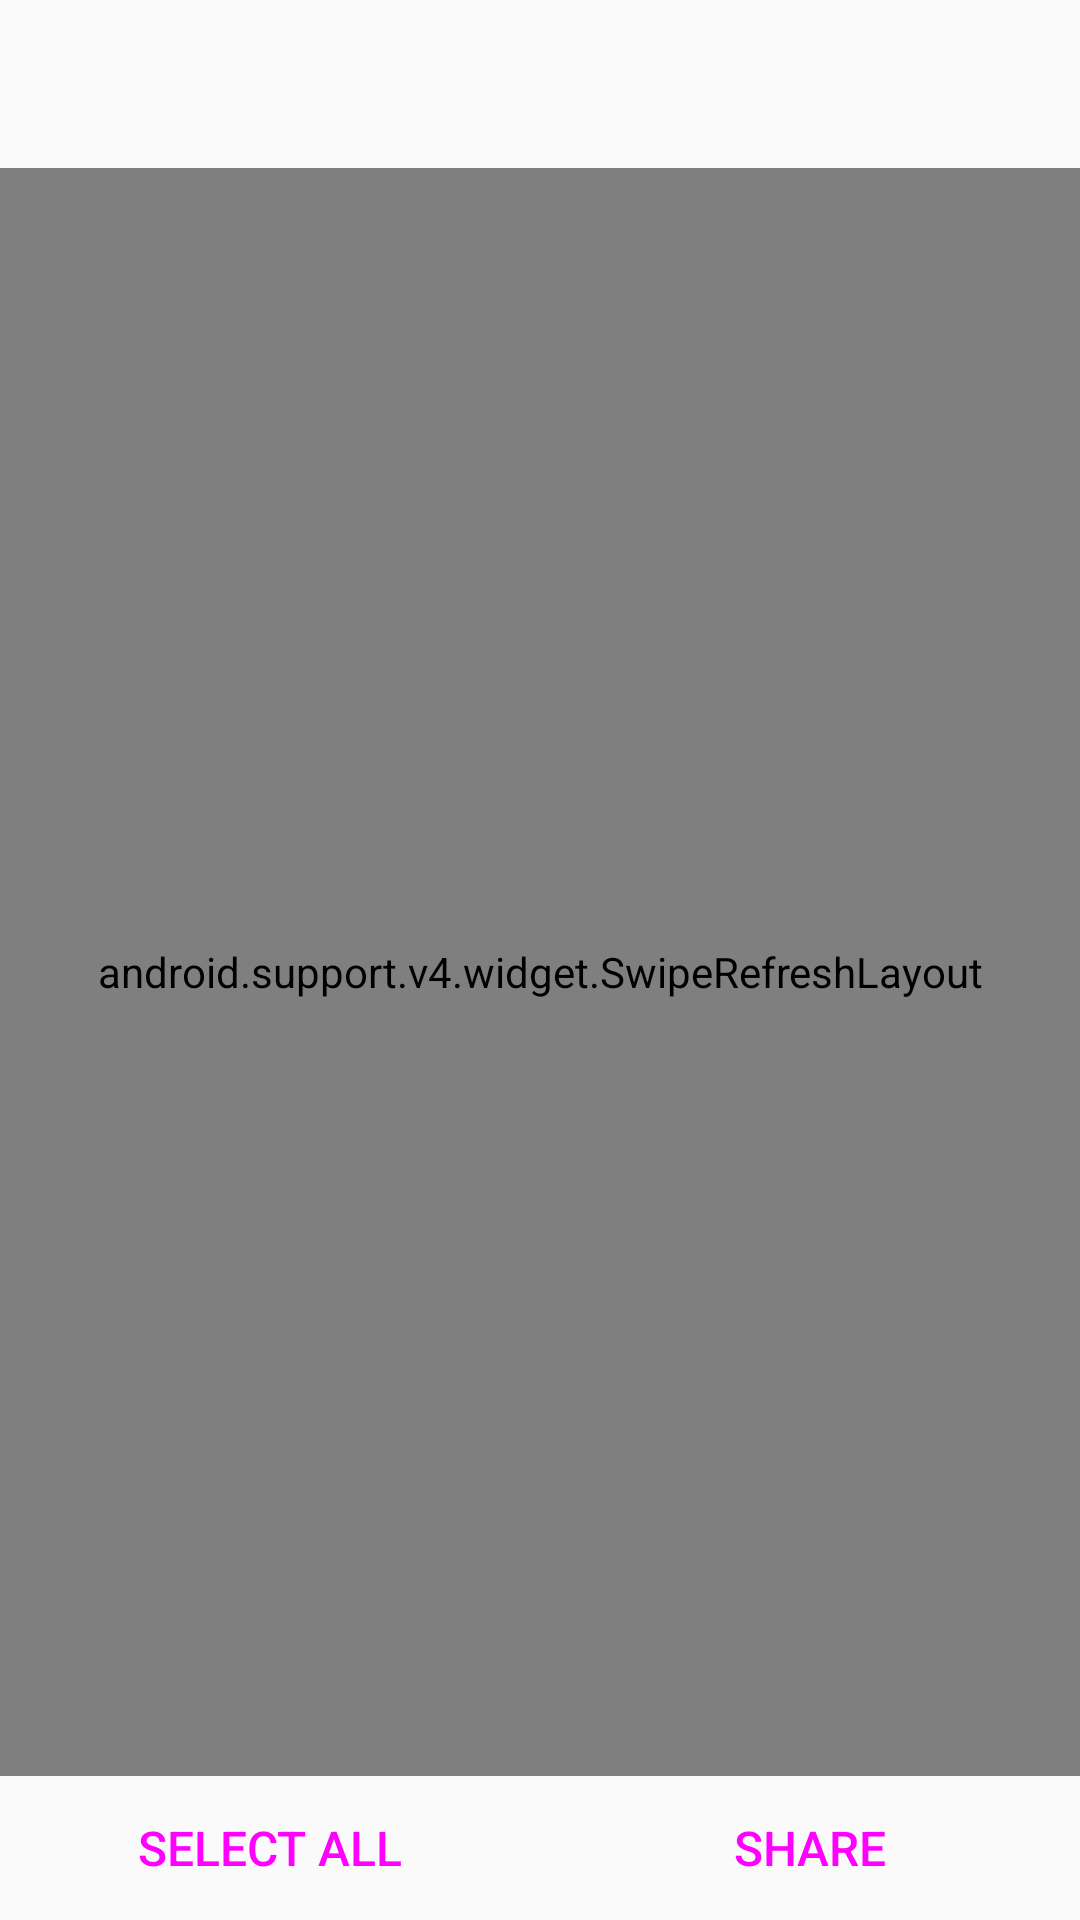

Reconstruct the res/layout file that produces this screen, plus the resources it refers to.
<!-- AndroidManifest.xml: application theme AppTheme -->
<!-- res/layout/activity_share.xml -->
<?xml version="1.0" encoding="utf-8"?>
<RelativeLayout xmlns:android="http://schemas.android.com/apk/res/android"
                xmlns:app="http://schemas.android.com/apk/res-auto"
                xmlns:tools="http://schemas.android.com/tools"
                android:layout_width="match_parent"
                android:layout_height="match_parent"
                android:keepScreenOn="true"
                tools:context="in.codehex.shareipo.ShareActivity">

    <android.support.design.widget.AppBarLayout
            android:id="@+id/appbar"
            android:layout_width="match_parent"
            android:layout_height="wrap_content"
            android:layout_alignParentTop="true">

        <android.support.v7.widget.Toolbar
                android:id="@+id/toolbar"
                android:layout_width="match_parent"
                android:layout_height="?attr/actionBarSize"
                android:theme="@style/ThemeOverlay.AppCompat.Dark.ActionBar"
                app:popupTheme="@style/Theme.AppCompat.Light"/>

    </android.support.design.widget.AppBarLayout>

    <LinearLayout
            android:id="@+id/footer"
            android:layout_width="match_parent"
            android:layout_height="wrap_content"
            android:layout_alignParentBottom="true"
            android:orientation="horizontal">

        <Button
                android:id="@+id/select_all"
                style="@style/Base.Widget.AppCompat.Button.Borderless.Colored"
                android:layout_width="0dp"
                android:layout_height="wrap_content"
                android:layout_weight="1"
                android:padding="@dimen/primary_padding"
                android:text="@string/select_all"
                android:textSize="@dimen/primary_text"/>

        <Button
                android:id="@+id/share"
                style="@style/Base.Widget.AppCompat.Button.Borderless.Colored"
                android:layout_width="0dp"
                android:layout_height="wrap_content"
                android:layout_weight="1"
                android:padding="@dimen/primary_padding"
                android:text="@string/share"
                android:textSize="@dimen/primary_text"/>

    </LinearLayout>

    <android.support.v4.widget.SwipeRefreshLayout
            android:id="@+id/refresh"
            android:layout_width="match_parent"
            android:layout_height="match_parent"
            android:layout_above="@id/footer"
            android:layout_below="@id/appbar">

        <android.support.v7.widget.RecyclerView
                android:id="@+id/user_list"
                android:layout_width="match_parent"
                android:layout_height="match_parent"/>

    </android.support.v4.widget.SwipeRefreshLayout>

</RelativeLayout>
<!-- resources referenced by this layout -->
<resources>
  <dimen name="primary_padding">10dp</dimen>
  <dimen name="primary_text">16sp</dimen>
  <string name="select_all">Select All</string>
  <string name="share">Share</string>
  <style name="AppTheme" parent="AppTheme.Base">
          
      </style>
  <style name="AppTheme.Base" parent="Theme.AppCompat.Light.NoActionBar">
          <item name="colorPrimary">@color/primary</item>
          <item name="colorPrimaryDark">@color/primary_dark</item>
          <item name="colorAccent">@color/accent</item>
      </style>
</resources>
